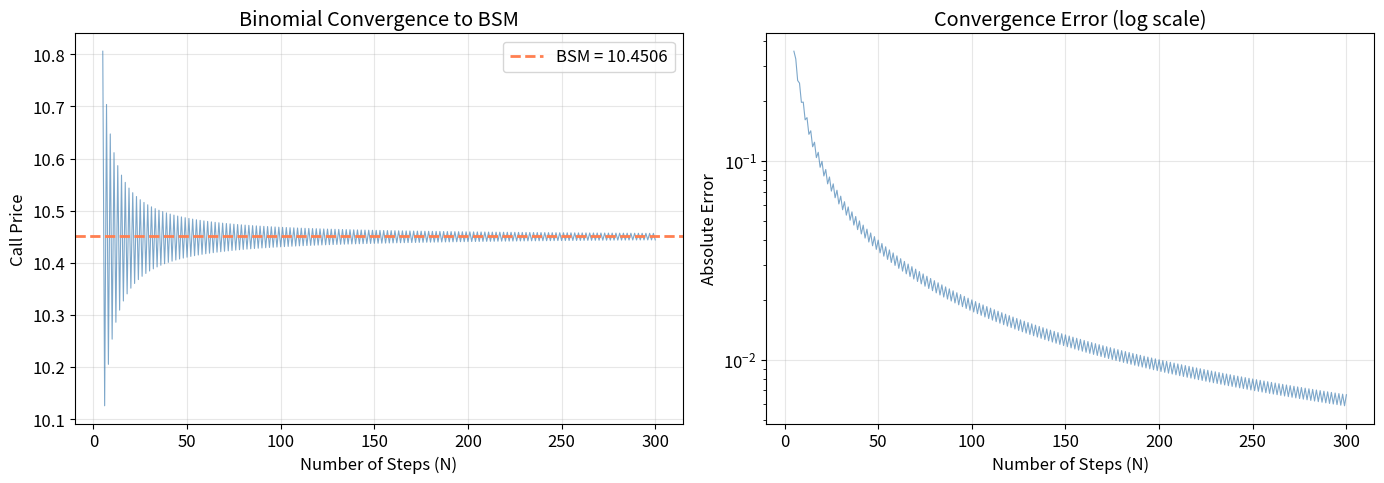
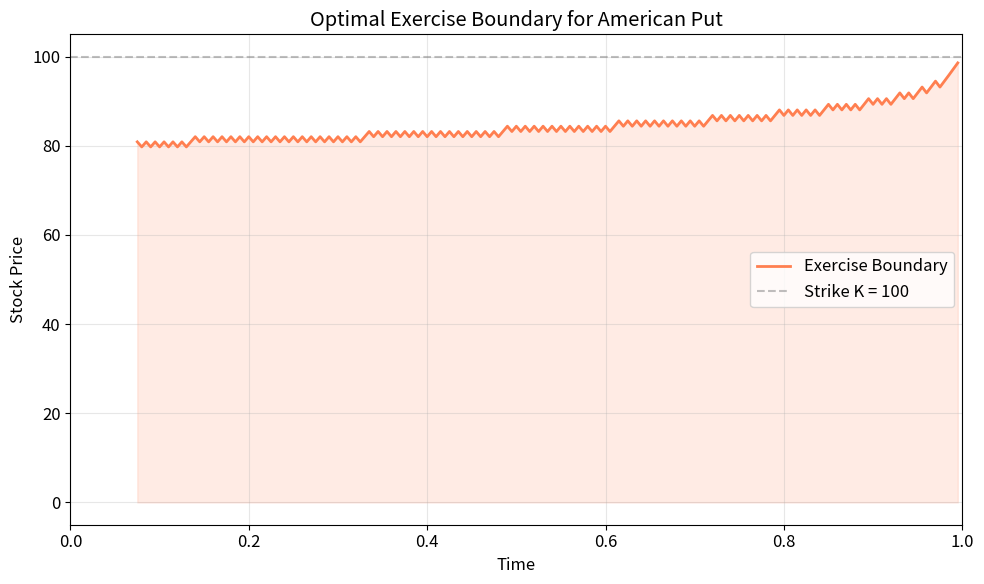
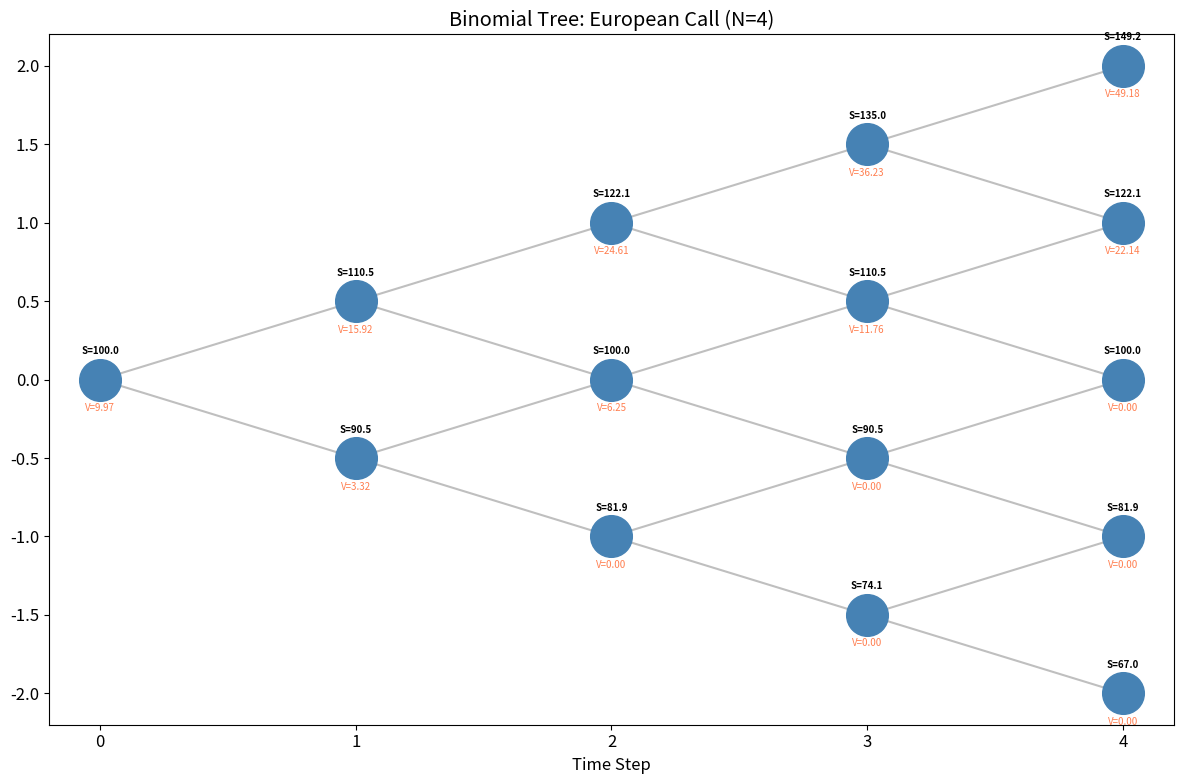
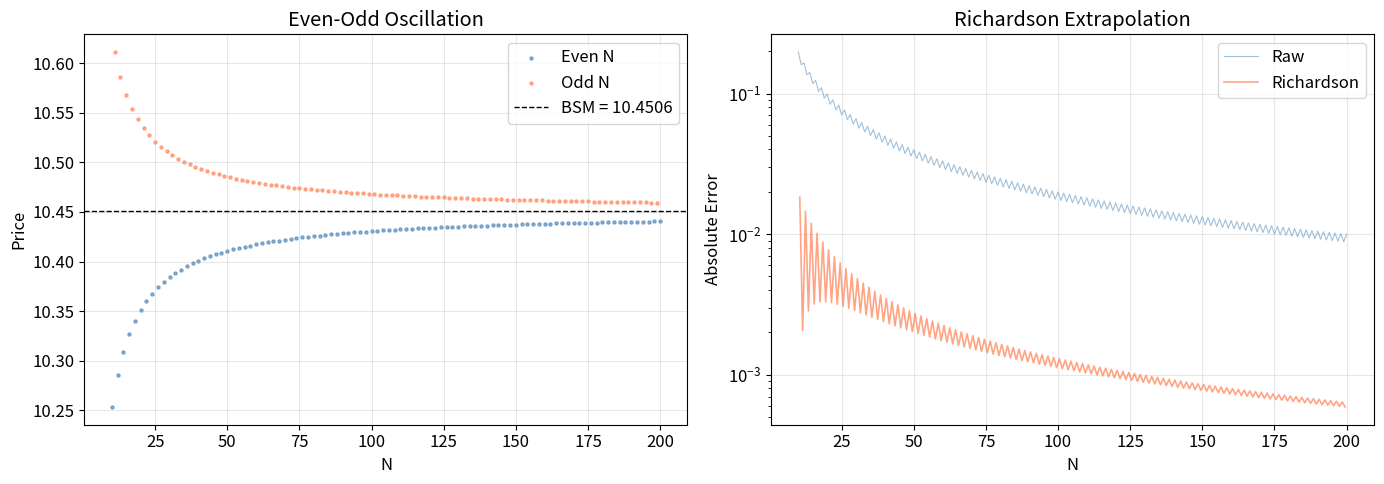

Write Python code to recreate these figures, in order.
%matplotlib inline
import numpy as np
from scipy import stats, optimize
import matplotlib.pyplot as plt
import warnings
warnings.filterwarnings('ignore')

SEED = 42
rng = np.random.default_rng(SEED)

ATOL = 1e-10
RTOL = 1e-6

PRIMARY   = 'steelblue'
SECONDARY = 'coral'
TERTIARY  = 'seagreen'
ACCENT    = 'gold'
plt.rcParams.update({'figure.figsize': (10, 6), 'font.size': 12, 'axes.grid': True, 'grid.alpha': 0.3})

def one_period_binomial(S0, K, r, T, u, d, option_type='call'):
    """Price a European option in a one-period binomial model.
    
    Parameters
    ----------
    S0 : float -- current stock price
    K  : float -- strike price
    r  : float -- risk-free rate (continuous compounding)
    T  : float -- time to maturity
    u  : float -- up factor
    d  : float -- down factor
    option_type : str -- 'call' or 'put'
    
    Returns
    -------
    price : float
    q     : float -- risk-neutral probability
    """
    dt = T
    disc = np.exp(-r * dt)           # discount factor: converts future $ to today's $
    q = (np.exp(r * dt) - d) / (u - d)  # risk-neutral probability of up-move
    
    # Stock prices in each state
    Su = u * S0
    Sd = d * S0
    
    # Option payoffs in each state
    if option_type == 'call':
        fu = max(Su - K, 0)  # call pays max(S - K, 0)
        fd = max(Sd - K, 0)
    else:
        fu = max(K - Su, 0)  # put pays max(K - S, 0)
        fd = max(K - Sd, 0)
    
    # Risk-neutral pricing: discounted expected payoff under q
    price = disc * (q * fu + (1 - q) * fd)
    return price, q


# --- Verify our hand-worked example ---
S0, K, r, T = 100, 100, 0.05, 1.0
u, d = 1.2, 0.8

call_price, q = one_period_binomial(S0, K, r, T, u, d, 'call')
put_price, _  = one_period_binomial(S0, K, r, T, u, d, 'put')

print(f"One-period binomial model")
print(f"  u = {u}, d = {d}, q = {q:.6f}")
print(f"  Call price: {call_price:.4f}")
print(f"  Put price:  {put_price:.4f}")
print(f"  Put-call parity check: C - P = {call_price - put_price:.4f}, "
      f"S - K*exp(-rT) = {S0 - K * np.exp(-r * T):.4f}")

def build_crr_tree(S0, sigma, r, T, N):
    """Build a CRR binomial tree and return stock price lattice.
    
    Returns
    -------
    S : list of arrays -- S[n][j] is the stock price at step n, node j
    u, d, q : float -- CRR parameters
    """
    dt = T / N
    u = np.exp(sigma * np.sqrt(dt))   # up factor from CRR
    d = 1.0 / u                       # down factor (ensures recombination)
    q = (np.exp(r * dt) - d) / (u - d)  # risk-neutral probability
    
    # Build stock price tree: at step n, there are n+1 nodes
    S = []
    for n in range(N + 1):
        j = np.arange(n + 1)
        S_n = S0 * u**j * d**(n - j)  # node j has j up-moves and (n-j) down-moves
        S.append(S_n)
    
    return S, u, d, q


# Build and display a small tree
S0, sigma, r, T = 100, 0.2, 0.05, 1.0
N_demo = 4
S_tree, u, d, q = build_crr_tree(S0, sigma, r, T, N_demo)

print(f"CRR parameters: u = {u:.6f}, d = {d:.6f}, q = {q:.6f}")
print(f"\nStock price tree (N={N_demo}):")
for n in range(N_demo + 1):
    prices = ', '.join(f'{s:.2f}' for s in S_tree[n])
    print(f"  Step {n}: [{prices}]")

def bsm_price(S0, K, r, T, sigma, option_type='call'):
    """Analytical Black-Scholes-Merton price for reference."""
    d1 = (np.log(S0 / K) + (r + 0.5 * sigma**2) * T) / (sigma * np.sqrt(T))
    d2 = d1 - sigma * np.sqrt(T)
    if option_type == 'call':
        return S0 * stats.norm.cdf(d1) - K * np.exp(-r * T) * stats.norm.cdf(d2)
    else:
        return K * np.exp(-r * T) * stats.norm.cdf(-d2) - S0 * stats.norm.cdf(-d1)


def binomial_european(S0, K, r, T, sigma, N, option_type='call'):
    """Price a European option using the CRR binomial model.
    
    Uses efficient backward induction with a 1-D array.
    """
    dt = T / N
    u = np.exp(sigma * np.sqrt(dt))
    d = 1.0 / u
    q = (np.exp(r * dt) - d) / (u - d)
    disc = np.exp(-r * dt)  # one-period discount factor
    
    # Terminal stock prices at step N
    j = np.arange(N + 1)
    ST = S0 * u**j * d**(N - j)
    
    # Terminal payoffs (the known values we start from)
    if option_type == 'call':
        V = np.maximum(ST - K, 0.0)
    else:
        V = np.maximum(K - ST, 0.0)
    
    # Backward induction: work from step N-1 back to step 0
    for n in range(N - 1, -1, -1):
        # At step n, node j gets the discounted weighted average of nodes j and j+1 at step n+1
        V = disc * (q * V[1:n+2] + (1 - q) * V[0:n+1])
    
    return V[0]  # the option price today (step 0, node 0)

# Compare binomial with BSM across different N
S0, K, r, T, sigma = 100, 100, 0.05, 1.0, 0.2

bsm_call_ref = bsm_price(S0, K, r, T, sigma, 'call')
bsm_put_ref  = bsm_price(S0, K, r, T, sigma, 'put')

for N in [10, 50, 100, 500, 1000]:
    bin_call = binomial_european(S0, K, r, T, sigma, N, 'call')
    bin_put  = binomial_european(S0, K, r, T, sigma, N, 'put')
    print(f"N = {N:5d}  |  Call: {bin_call:.6f} (err {abs(bin_call - bsm_call_ref):.2e})  |  "
          f"Put: {bin_put:.6f} (err {abs(bin_put - bsm_put_ref):.2e})")

print(f"\nBSM ref  |  Call: {bsm_call_ref:.6f}                     |  Put: {bsm_put_ref:.6f}")

# Convergence plot: binomial vs BSM as N -> infinity
N_values = np.arange(5, 301)
bin_prices = np.array([binomial_european(S0, K, r, T, sigma, int(N), 'call') for N in N_values])

fig, axes = plt.subplots(1, 2, figsize=(14, 5))

axes[0].plot(N_values, bin_prices, color=PRIMARY, alpha=0.7, linewidth=0.8)
axes[0].axhline(bsm_call_ref, color=SECONDARY, linestyle='--', linewidth=2, label=f'BSM = {bsm_call_ref:.4f}')
axes[0].set_xlabel('Number of Steps (N)')
axes[0].set_ylabel('Call Price')
axes[0].set_title('Binomial Convergence to BSM')
axes[0].legend()

errors = np.abs(bin_prices - bsm_call_ref)
axes[1].semilogy(N_values, errors, color=PRIMARY, alpha=0.7, linewidth=0.8)
axes[1].set_xlabel('Number of Steps (N)')
axes[1].set_ylabel('Absolute Error')
axes[1].set_title('Convergence Error (log scale)')

plt.tight_layout()
plt.show()

def binomial_american(S0, K, r, T, sigma, N, option_type='put', return_exercise_boundary=False):
    """Price an American option using the CRR binomial model.
    
    At each node, we check: is it better to exercise now or keep holding?
    Optionally returns the early exercise boundary.
    """
    dt = T / N
    u = np.exp(sigma * np.sqrt(dt))
    d = 1.0 / u
    q = (np.exp(r * dt) - d) / (u - d)
    disc = np.exp(-r * dt)
    
    # Terminal stock prices
    j = np.arange(N + 1)
    ST = S0 * u**j * d**(N - j)
    
    # Terminal payoffs (same as European at expiry)
    if option_type == 'call':
        V = np.maximum(ST - K, 0.0)
    else:
        V = np.maximum(K - ST, 0.0)
    
    exercise_boundary = np.full(N + 1, np.nan)
    
    # Backward induction WITH early exercise check
    for n in range(N - 1, -1, -1):
        j_arr = np.arange(n + 1)
        S_n = S0 * u**j_arr * d**(n - j_arr)  # stock prices at step n
        
        # Continuation value: what the option is worth if we keep holding
        cont = disc * (q * V[1:n+2] + (1 - q) * V[0:n+1])
        
        # Intrinsic value: what we get if we exercise right now
        if option_type == 'call':
            intrinsic = np.maximum(S_n - K, 0.0)
        else:
            intrinsic = np.maximum(K - S_n, 0.0)
        
        # American option: take the BETTER of exercising now vs. continuing
        V = np.maximum(cont, intrinsic)
        
        # Record the exercise boundary (highest stock price where we exercise a put)
        if return_exercise_boundary:
            exercised = intrinsic > cont + ATOL
            if np.any(exercised):
                if option_type == 'put':
                    exercise_boundary[n] = np.max(S_n[exercised])
                else:
                    exercise_boundary[n] = np.min(S_n[exercised])
    
    if return_exercise_boundary:
        return V[0], exercise_boundary
    return V[0]

# Compare European vs American put and call
S0, K, r, T, sigma = 100, 100, 0.05, 1.0, 0.2
N = 500

eur_put = binomial_european(S0, K, r, T, sigma, N, 'put')
am_put  = binomial_american(S0, K, r, T, sigma, N, 'put')
am_call = binomial_american(S0, K, r, T, sigma, N, 'call')
eur_call = binomial_european(S0, K, r, T, sigma, N, 'call')

print(f"European Put: {eur_put:.6f}")
print(f"American Put: {am_put:.6f}  (early exercise premium: {am_put - eur_put:.6f})")
print(f"\nEuropean Call: {eur_call:.6f}")
print(f"American Call: {am_call:.6f}  (premium: {am_call - eur_call:.6f} \u2248 0, as expected)")

# Optimal exercise boundary for American put
N_boundary = 200
am_price, boundary = binomial_american(S0, K, r, T, sigma, N_boundary, 'put',
                                        return_exercise_boundary=True)

time_steps = np.linspace(0, T, N_boundary + 1)
valid = ~np.isnan(boundary)

fig, ax = plt.subplots(figsize=(10, 6))
ax.plot(time_steps[valid], boundary[valid], color=SECONDARY, linewidth=2, label='Exercise Boundary')
ax.axhline(K, color='gray', linestyle='--', alpha=0.5, label=f'Strike K = {K}')
ax.fill_between(time_steps[valid], 0, boundary[valid], alpha=0.15, color=SECONDARY)
ax.set_xlabel('Time')
ax.set_ylabel('Stock Price')
ax.set_title('Optimal Exercise Boundary for American Put')
ax.legend()
ax.set_xlim(0, T)
plt.tight_layout()
plt.show()

def binomial_greeks(S0, K, r, T, sigma, N, option_type='call'):
    """Compute option price, delta, gamma, theta from binomial tree.
    
    We store the first few levels of the tree to extract Greeks.
    """
    dt = T / N
    u = np.exp(sigma * np.sqrt(dt))
    d = 1.0 / u
    q = (np.exp(r * dt) - d) / (u - d)
    disc = np.exp(-r * dt)
    
    # Terminal payoffs
    j = np.arange(N + 1)
    ST = S0 * u**j * d**(N - j)
    if option_type == 'call':
        V = np.maximum(ST - K, 0.0)
    else:
        V = np.maximum(K - ST, 0.0)
    
    # Store values at steps 0, 1, 2 for Greek computation
    f = {N: V.copy()}
    
    for n in range(N - 1, -1, -1):
        V = disc * (q * V[1:n+2] + (1 - q) * V[0:n+1])
        if n <= 2:
            f[n] = V.copy()
    
    price = f[0][0]
    
    # Delta: slope from step 1
    delta = (f[1][1] - f[1][0]) / (S0 * u - S0 * d)
    
    # Gamma: curvature from step 2
    h1 = S0 * u**2 - S0
    h2 = S0 - S0 * d**2
    h3 = 0.5 * (S0 * u**2 - S0 * d**2)
    gamma = ((f[2][2] - f[2][1]) / h1 - (f[2][1] - f[2][0]) / h2) / h3
    
    # Theta: time decay from step 2
    theta = (f[2][1] - f[0][0]) / (2 * dt)
    
    return {'price': price, 'delta': delta, 'gamma': gamma, 'theta': theta}


# Compute Greeks for call and put
N = 500
greeks_call = binomial_greeks(S0, K, r, T, sigma, N, 'call')
greeks_put  = binomial_greeks(S0, K, r, T, sigma, N, 'put')

print("Binomial Greeks (N=500):")
print(f"{'':15s} {'Call':>12s} {'Put':>12s}")
for g in ['price', 'delta', 'gamma', 'theta']:
    print(f"  {g:13s} {greeks_call[g]:12.6f} {greeks_put[g]:12.6f}")

def plot_binomial_tree(S0, K, r, T, sigma, N, option_type='call'):
    """Plot a binomial tree with stock prices and option values."""
    dt = T / N
    u = np.exp(sigma * np.sqrt(dt))
    d = 1.0 / u
    q = (np.exp(r * dt) - d) / (u - d)
    disc = np.exp(-r * dt)
    
    # Build stock price tree
    S = []
    for n in range(N + 1):
        j = np.arange(n + 1)
        S.append(S0 * u**j * d**(n - j))
    
    # Terminal payoffs
    if option_type == 'call':
        V_tree = [np.maximum(S[N] - K, 0.0)]
    else:
        V_tree = [np.maximum(K - S[N], 0.0)]
    
    # Backward induction, storing all values
    V = V_tree[0].copy()
    for n in range(N - 1, -1, -1):
        V = disc * (q * V[1:n+2] + (1 - q) * V[0:n+1])
        V_tree.insert(0, V.copy())
    
    # Plot
    fig, ax = plt.subplots(figsize=(max(12, 3*N), max(8, 2*N)))
    
    for n in range(N + 1):
        for j in range(n + 1):
            y = j - n / 2  # center the tree
            ax.plot(n, y, 'o', color=PRIMARY, markersize=30, zorder=3)
            ax.text(n, y + 0.15, f'S={S[n][j]:.1f}', ha='center', va='bottom', fontsize=7, fontweight='bold')
            ax.text(n, y - 0.15, f'V={V_tree[n][j]:.2f}', ha='center', va='top', fontsize=7, color=SECONDARY)
            
            if n < N:
                ax.plot([n, n+1], [y, j+1 - (n+1)/2], '-', color='gray', alpha=0.5, zorder=1)
                ax.plot([n, n+1], [y, j - (n+1)/2], '-', color='gray', alpha=0.5, zorder=1)
    
    ax.set_xlabel('Time Step')
    ax.set_title(f'Binomial Tree: European {option_type.title()} (N={N})')
    ax.set_xticks(range(N + 1))
    ax.grid(False)
    plt.tight_layout()
    plt.show()


plot_binomial_tree(S0=100, K=100, r=0.05, T=1.0, sigma=0.2, N=4, option_type='call')

# Even-odd oscillation and Richardson extrapolation
N_values = np.arange(10, 201)
prices = np.array([binomial_european(S0, K, r, T, sigma, int(N), 'call') for N in N_values])
bsm_ref = bsm_price(S0, K, r, T, sigma, 'call')

# Richardson extrapolation: average of consecutive values
richardson = 0.5 * (prices[:-1] + prices[1:])

fig, axes = plt.subplots(1, 2, figsize=(14, 5))

# Left: raw prices with even/odd coloring
even_mask = N_values % 2 == 0
axes[0].scatter(N_values[even_mask], prices[even_mask], s=5, color=PRIMARY, alpha=0.6, label='Even N')
axes[0].scatter(N_values[~even_mask], prices[~even_mask], s=5, color=SECONDARY, alpha=0.6, label='Odd N')
axes[0].axhline(bsm_ref, color='black', linestyle='--', linewidth=1, label=f'BSM = {bsm_ref:.4f}')
axes[0].set_xlabel('N')
axes[0].set_ylabel('Price')
axes[0].set_title('Even-Odd Oscillation')
axes[0].legend()

# Right: error comparison
axes[1].semilogy(N_values, np.abs(prices - bsm_ref), color=PRIMARY, alpha=0.5, linewidth=0.8, label='Raw')
axes[1].semilogy(N_values[:-1] + 0.5, np.abs(richardson - bsm_ref), color=SECONDARY, alpha=0.7, linewidth=1.2,
                 label='Richardson')
axes[1].set_xlabel('N')
axes[1].set_ylabel('Absolute Error')
axes[1].set_title('Richardson Extrapolation')
axes[1].legend()

plt.tight_layout()
plt.show()
